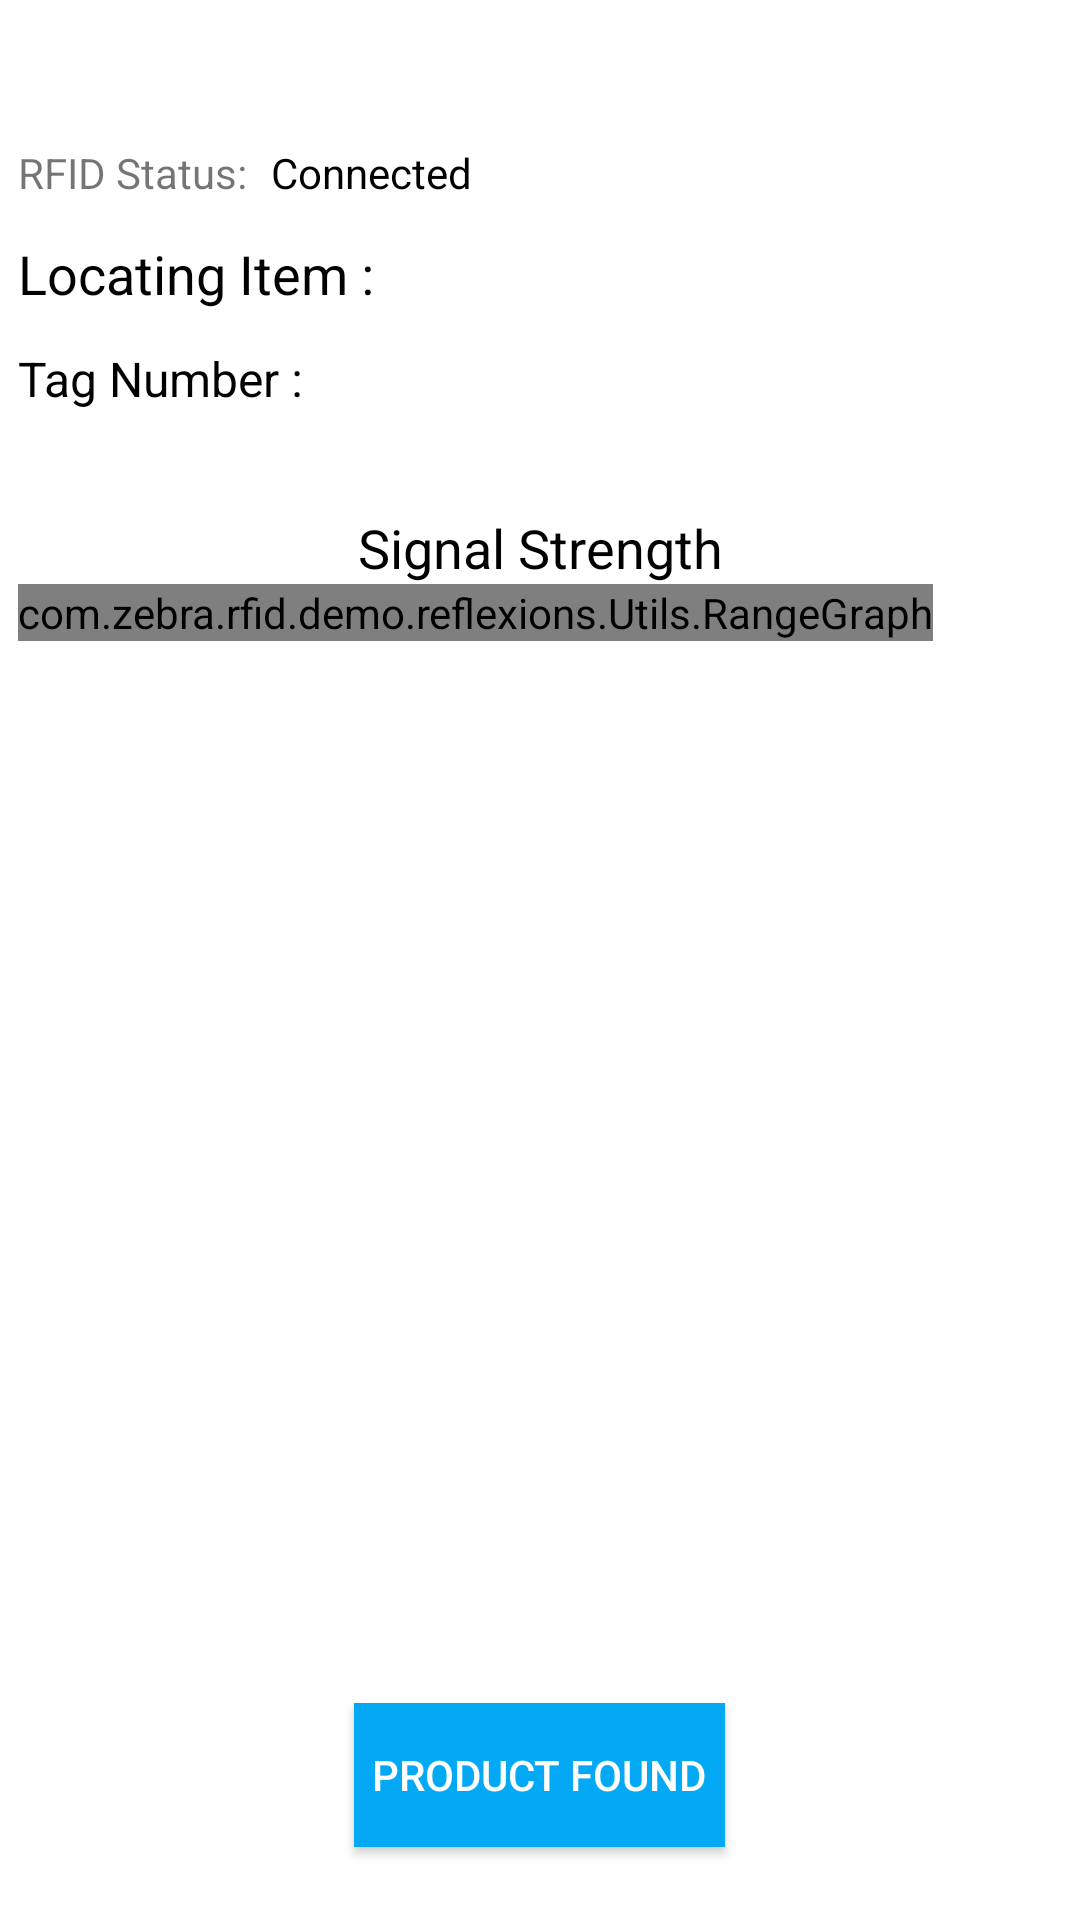

The Android layout XML behind this screen, and the referenced resources:
<!-- AndroidManifest.xml: application theme AppTheme -->
<!-- res/layout/activity_locator.xml -->
<?xml version="1.0" encoding="utf-8"?>
<LinearLayout xmlns:android="http://schemas.android.com/apk/res/android"
    android:orientation="vertical"
    android:layout_width="match_parent"
    android:layout_height="match_parent"
    android:background="#FFF">

    <LinearLayout
        android:layout_width="match_parent"
        android:layout_height="wrap_content"
        android:orientation="vertical"
        android:layout_weight=".1">

        <LinearLayout
            android:layout_width="match_parent"
            android:layout_height="wrap_content"
            android:orientation="horizontal"
            android:layout_marginTop="48dp"
            android:layout_marginRight="6dp"
            android:layout_marginLeft="6dp"
            android:layout_marginBottom="6dp">

            <TextView
                android:id="@+id/textView1"
                android:layout_width="wrap_content"
                android:layout_height="wrap_content"
                android:text="RFID Status:" />

            <TextView
                android:id="@+id/textStatus"
                android:layout_width="wrap_content"
                android:layout_height="wrap_content"
                android:layout_marginStart="8dp"
                android:text="@string/connected"
                android:textColor="#000" />

        </LinearLayout>

        <LinearLayout
            android:layout_width="wrap_content"
            android:layout_height="wrap_content"
            android:orientation="horizontal"
            android:layout_margin="6dp">

            <TextView
                android:layout_width="match_parent"
                android:layout_height="wrap_content"
                android:text="Locating Item : "
                android:textSize="18dp"
                android:textColor="@color/black" />

            <TextView
                android:id="@+id/nameOfItem"
                android:layout_width="wrap_content"
                android:layout_height="wrap_content"
                android:textSize="18dp"
                android:textColor="@color/black"/>

        </LinearLayout>

        <LinearLayout
            android:layout_width="wrap_content"
            android:layout_height="wrap_content"
            android:orientation="horizontal"
            android:layout_margin="6dp">

            <TextView
                android:layout_width="match_parent"
                android:layout_height="wrap_content"
                android:text="Tag Number : "
                android:textSize="16dp"
                android:textColor="@color/black" />

            <TextView
                android:id="@+id/tagEPC"
                android:layout_width="wrap_content"
                android:layout_height="wrap_content"
                android:textSize="14dp"
                android:textColor="@color/black"/>

        </LinearLayout>

    </LinearLayout>



    <LinearLayout
        android:layout_width="match_parent"
        android:layout_height="wrap_content"
        android:layout_margin="6dp"
        android:paddingTop="20dp"
        android:paddingBottom="10dp"
        android:orientation="vertical"
        android:layout_gravity="center"
        android:layout_weight="20">

        <TextView
            android:layout_width="match_parent"
            android:layout_height="wrap_content"
            android:text="Signal Strength"
            android:textColor="@color/black"
            android:textSize="18dp"
            android:textAlignment="center"/>

        <com.zebra.rfid.demo.reflexions.Utils.RangeGraph
            android:id="@+id/locationBar"
            android:layout_width="wrap_content"
            android:layout_height="wrap_content"
            android:gravity="center"/>

    </LinearLayout>

    <LinearLayout
        android:layout_width="match_parent"
        android:layout_height= "wrap_content"
        android:orientation="vertical"
        android:layout_margin="6dp"
        android:paddingBottom="10dp"
        android:layout_weight=".5">

        <Button
            android:id="@+id/product_found"
            android:layout_width="wrap_content"
            android:layout_height="wrap_content"
            android:layout_gravity="center|bottom"
            android:background="@color/colorPrimary"
            android:textColor="#FFF"
            android:text="Product Found"
            android:padding="6dp"
            android:paddingLeft="6dp"
            android:paddingRight="6dp"/>

    </LinearLayout>

</LinearLayout>
<!-- resources referenced by this layout -->
<resources>
  <color name="black">#000000</color>
  <color name="colorPrimary">#03A9F4</color>
  <string name="connected">Connected</string>
  <style name="AppTheme" parent="Theme.AppCompat.Light.NoActionBar">
          
          <item name="colorPrimary">@color/colorPrimary</item>
          <item name="colorPrimaryDark">@color/colorPrimaryDark</item>
          <item name="colorAccent">@color/colorAccent</item>
      </style>
  <color name="colorPrimaryDark">#0178AE</color>
  <color name="colorAccent">#ff7043</color>
</resources>
